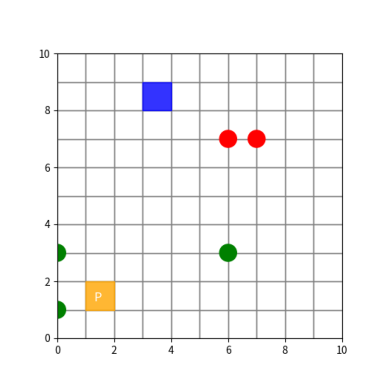
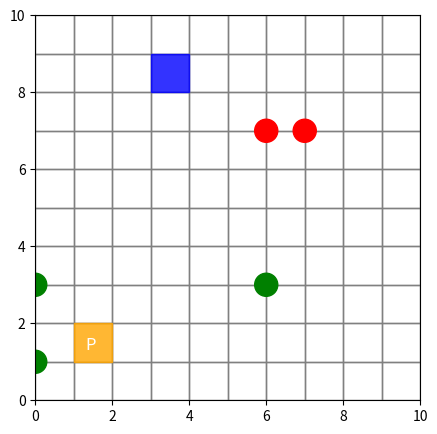

Recreate these plots in Python, in order.
import numpy as np
import matplotlib.pyplot as plt
import matplotlib.patches as patches
import matplotlib.animation as animation
import random

# ==============================
# Multi-Agent Delivery Environment
# ==============================
class DroneDeliveryEnv:
    def __init__(self, grid_size=10, num_agents=2, num_packages=3, max_steps=200):
        self.grid_size = grid_size
        self.num_agents = num_agents
        self.num_packages = num_packages
        self.max_steps = max_steps

        # Agent positions
        self.agent_pos = None
        self.agent_has = None  # Which package the agent carries (-1 = none)

        # Packages: (pickup_pos, delivery_pos, picked, delivered)
        self.packages = None

        self.step_count = 0

        # Rendering
        self.fig = None
        self.ax = None

    # -----------------------------
    # Reset environment
    # -----------------------------
    def reset(self):
        self.step_count = 0

        # Place agents randomly
        self.agent_pos = [self._random_empty_cell([]) for _ in range(self.num_agents)]
        self.agent_has = [-1 for _ in range(self.num_agents)]

        # Generate packages
        self.packages = []
        used = self.agent_pos.copy()
        for _ in range(self.num_packages):
            pick = self._random_empty_cell(used)
            used.append(pick)
            drop = self._random_empty_cell(used)
            used.append(drop)
            self.packages.append([pick, drop, False, False])

        return self._get_obs()

    # -----------------------------
    # Random empty cell generator
    # -----------------------------
    def _random_empty_cell(self, occupied):
        while True:
            pos = (np.random.randint(self.grid_size), np.random.randint(self.grid_size))
            if pos not in occupied:
                return pos

    # -----------------------------
    # Observation
    # -----------------------------
    def _get_obs(self):
        """Returns list[agent] = dict(state)"""
        obs = []
        for i in range(self.num_agents):
            agent_state = {
                "agent_pos": self.agent_pos[i],
                "carrying": self.agent_has[i],
                "packages": self.packages,
                "other_agent": self.agent_pos[1-i],
            }
            obs.append(agent_state)
        return obs

    # -----------------------------
    # Step function
    # actions: list of integer actions for each agent
    # Action mapping:
    # 0 stay
    # 1 up
    # 2 down
    # 3 left
    # 4 right
    # 5 pick
    # 6 deliver
    # -----------------------------
    def step(self, actions):
        rewards = [0, 0]
        done = False

        # Move agents
        for i in range(self.num_agents):
            a = actions[i]
            x, y = self.agent_pos[i]

            if a == 1:  # up
                x = max(0, x - 1)
            elif a == 2:  # down
                x = min(self.grid_size - 1, x + 1)
            elif a == 3:  # left
                y = max(0, y - 1)
            elif a == 4:  # right
                y = min(self.grid_size - 1, y + 1)

            self.agent_pos[i] = (x, y)

        # Collision penalty
        if self.agent_pos[0] == self.agent_pos[1]:
            rewards[0] -= 5
            rewards[1] -= 5

        # Pick / Deliver actions
        for i in range(self.num_agents):
            pos = self.agent_pos[i]
            carry = self.agent_has[i]
            action = actions[i]

            if carry == -1:
                # 荷物を持っていない時：最も近い「未回収」の荷物への距離を報酬にする
                undelivered_pkgs = [p for p in self.packages if not p[2]]
                if undelivered_pkgs:
                    dists = [np.abs(pos[0]-p[0][0]) + np.abs(pos[1]-p[0][1]) for p in undelivered_pkgs]
                    # 距離が近いほど報酬（最大0.1程度になるよう調整）
                    rewards[i] += 0.01 * (10 - min(dists)) 
            else:
                # 荷物を持っている時：その荷物の目的地への距離を報酬にする
                drop_pos = self.packages[carry][1]
                dist_to_drop = np.abs(pos[0]-drop_pos[0]) + np.abs(pos[1]-drop_pos[1])
                rewards[i] += 0.01 * (10 - dist_to_drop)
            # pick
            if action == 5 and carry == -1:
                for pid, pack in enumerate(self.packages):
                    pick, drop, picked, delivered = pack
                    if not picked and pos == pick:
                        self.agent_has[i] = pid
                        pack[2] = True  # mark picked
                        rewards[i] += 1
                        break

            # deliver
            if action == 6 and carry != -1:
                pid = carry
                pick, drop, picked, delivered = self.packages[pid]
                if pos == drop and picked and not delivered:
                    self.agent_has[i] = -1
                    self.packages[pid][3] = True
                    rewards[i] += 10

        # Check if all delivered
        if all(p[3] for p in self.packages):
            done = True
            rewards = [r + 5 for r in rewards]

        self.step_count += 1
        if self.step_count >= self.max_steps:
            done = True

        return self._get_obs(), rewards, done, {}

    # -----------------------------
    # Rendering
    # -----------------------------
    def render(self):
        if self.fig is None:
            self.fig, self.ax = plt.subplots(figsize=(5, 5))

        self.ax.clear()

        # Grid
        for x in range(self.grid_size):
            for y in range(self.grid_size):
                self.ax.add_patch(patches.Rectangle((y, self.grid_size-1-x),
                                                    1, 1,
                                                    fill=False, edgecolor='gray'))

        # Draw packages
        for pid, (pick, drop, picked, delivered) in enumerate(self.packages):
            px, py = pick
            dx, dy = drop

            px = (py, self.grid_size - 1 - px)
            dx = (dy, self.grid_size - 1 - dx)

            # pickup point
            if not picked:
                self.ax.add_patch(patches.Circle(px, 0.3, color="red"))
            # carry state (do nothing)
            # delivery point
            if not delivered:
                self.ax.add_patch(patches.Circle(dx, 0.3, color="green"))

        # Draw agents
        colors = ["blue", "orange"]
        for i in range(self.num_agents):
            x, y = self.agent_pos[i]
            cx, cy = y, self.grid_size - 1 - x
            self.ax.add_patch(patches.Rectangle((cx, cy), 1, 1,
                                                color=colors[i], alpha=0.8))

            if self.agent_has[i] != -1:
                self.ax.text(cx+0.3, cy+0.3, "P", color="white", fontsize=12)

        self.ax.set_xlim(0, self.grid_size)
        self.ax.set_ylim(0, self.grid_size)
        self.ax.set_aspect("equal")
        plt.pause(0.01)

    # -----------------------------
    # 動画保存メソッド
    # -----------------------------
    def save_render_video(self, agent_actions_list, filename="delivery_video.mp4", fps=5):
        import matplotlib.animation as animation

        # 動画作成用に再リセット
        self.reset()
        frames = []

        # 描画用のフィギュアを初期化
        if self.fig is None:
            self.fig, self.ax = plt.subplots(figsize=(5, 5))

        print("Recording frames...")
        
        # ヘルパー関数: 現在の画面を画像配列として取得
        def get_frame():
            self.fig.canvas.draw()
            # tostring_rgb() の代わりとなる最新の書き方
            rgba_buffer = self.fig.canvas.buffer_rgba()
            # numpy配列に変換し、RGBAからRGBにスライス
            image = np.array(rgba_buffer)[:, :, :3]
            return image

        # 初期状態のキャプチャ
        self.render()
        frames.append(get_frame())

        # アクションリストに従ってステップ実行
        for actions in agent_actions_list:
            self.step(actions)
            self.render()
            frames.append(get_frame())

        # アニメーションの作成と保存
        print(f"Saving video to {filename}...")
        video_fig, video_ax = plt.subplots()
        video_ax.axis('off')
        
        im = video_ax.imshow(frames[0])

        def update(f):
            im.set_data(f)
            return [im]

        ani = animation.FuncAnimation(video_fig, update, frames=frames, blit=True)
        
        try:
            # プログレスバーの代わりに出力
            ani.save(filename, writer='ffmpeg', fps=fps)
            print(f"Successfully saved: {filename}")
        except Exception as e:
            print(f"Error: {e}")
            print("Hint: Check if 'ffmpeg' is installed on your system.")
        
        plt.close(video_fig)
        plt.close(self.fig) # リソース解放
        self.fig = None # 次回呼び出しのためにリセット

if __name__ == "__main__":
    env = DroneDeliveryEnv()
    env.reset()

    # 例：100ステップ分のランダムアクションを生成
    action_history = []
    for _ in range(100):
        # 2台分のアクション (0~6のランダム)
        actions = [random.randint(0, 6) for _ in range(2)]
        action_history.append(actions)

    # 動画として保存
    env.save_render_video(action_history, filename="drone_test.mp4", fps=5)
